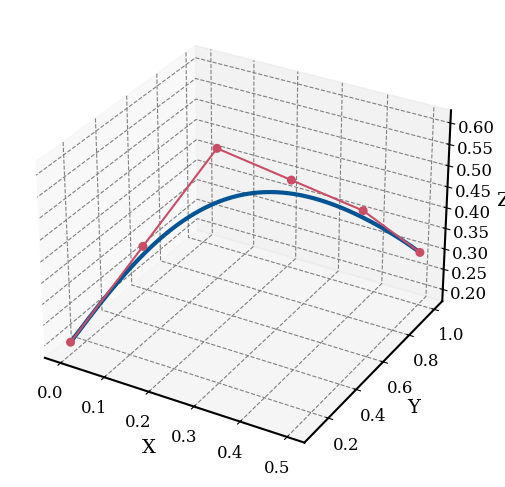

Here is the Python script that generated this plot:
import numpy as np
import matplotlib.pyplot as plt
from scipy.interpolate import BSpline

# Degree=5的knots和控制点
knots = [0, 0, 0, 0, 0, 0,   # 前导节点 (p+1)
        #  0.15, 0.3, 
        # #  0.45, 0.6, 0.75, 
        #  0.9,   # 内部节点
         1, 1, 1, 1, 1, 1]  # 尾部节点 (p+1)

control_points = [
    [0.0, 0.1, 0.2, 1.0],
    [0.1, 0.3, 0.4, 1.0],
    [0.2, 0.5, 0.6, 1.0],
    [0.3, 0.7, 0.5, 1.0],
    [0.4, 0.9, 0.4, 1.0],
    [0.5, 1.0, 0.3, 1.0],
    # [0.6, 0.8, 0.2, 1.0],
    # [0.7, 0.6, 0.3, 1.0],
    # [0.8, 0.4, 0.4, 1.0]
    # [0.9, 0.3, 0.5, 1.0],
    # [1.0, 0.2, 0.6, 1.0],
    # [1.0, 0.1, 0.7, 1.0]
]

# Degree 5 B-Spline曲线
degree = 5
spl = BSpline(knots, control_points, degree)

# 在[0, 1]区间内生成100个样本点
x_vals = np.linspace(0, 1, 1000)
y_vals = spl(x_vals)

# 设置matplotlib风格为类似MATLAB的外观
# plt.style.use('fivethirtyeight')  # 使用 Matplotlib 自带的 ggplot 风格
# plt.style.use('fivethirtyeight')  
plt.rcParams.update({
    'axes.linewidth': 1.5,           # 设置坐标轴线宽
    'axes.grid': True,               # 显示网格
    'grid.linestyle': '--',          # 网格线为虚线
    'grid.color': 'gray',            # 网格线颜色
    'axes.titlesize': 16,            # 标题字体大小
    'axes.labelsize': 14,            # 坐标轴标签字体大小
    'xtick.labelsize': 12,           # x轴刻度字体大小
    'ytick.labelsize': 12,           # y轴刻度字体大小
    'figure.figsize': (8, 6),        # 图像大小
    'font.family': 'serif',          # 字体样式
})

# 绘制 3D B-Spline 曲线
fig = plt.figure()
ax = fig.add_subplot(111, projection='3d')

# 绘制 B-Spline 曲线
ax.plot3D(y_vals[:, 0], y_vals[:, 1], y_vals[:, 2], label="B-Spline Curve", color=(1/255, 84/255, 147/255), linewidth=3)
# 绘制控制点
ax.scatter([p[0] for p in control_points], [p[1] for p in control_points], [p[2] for p in control_points], color=(201/255, 78/255, 101/255), s=30, label="Control Points",alpha=1)

# 绘制控制多边形
control_polygon_x = [p[0] for p in control_points]
control_polygon_y = [p[1] for p in control_points]
control_polygon_z = [p[2] for p in control_points]
ax.plot3D(control_polygon_x, control_polygon_y, control_polygon_z, color=(201/255, 78/255, 101/255), linestyle='-', linewidth=1.5, label="Control Polygon")

# ax.set_title("B-Spline Degree=5 in 3D")
ax.set_xlabel("X")
ax.set_ylabel("Y")
ax.set_zlabel("Z")
# ax.legend(fontsize=20)
plt.show()

plt.savefig('easy_3D_5degree.pdf', bbox_inches='tight',pad_inches=0.2)